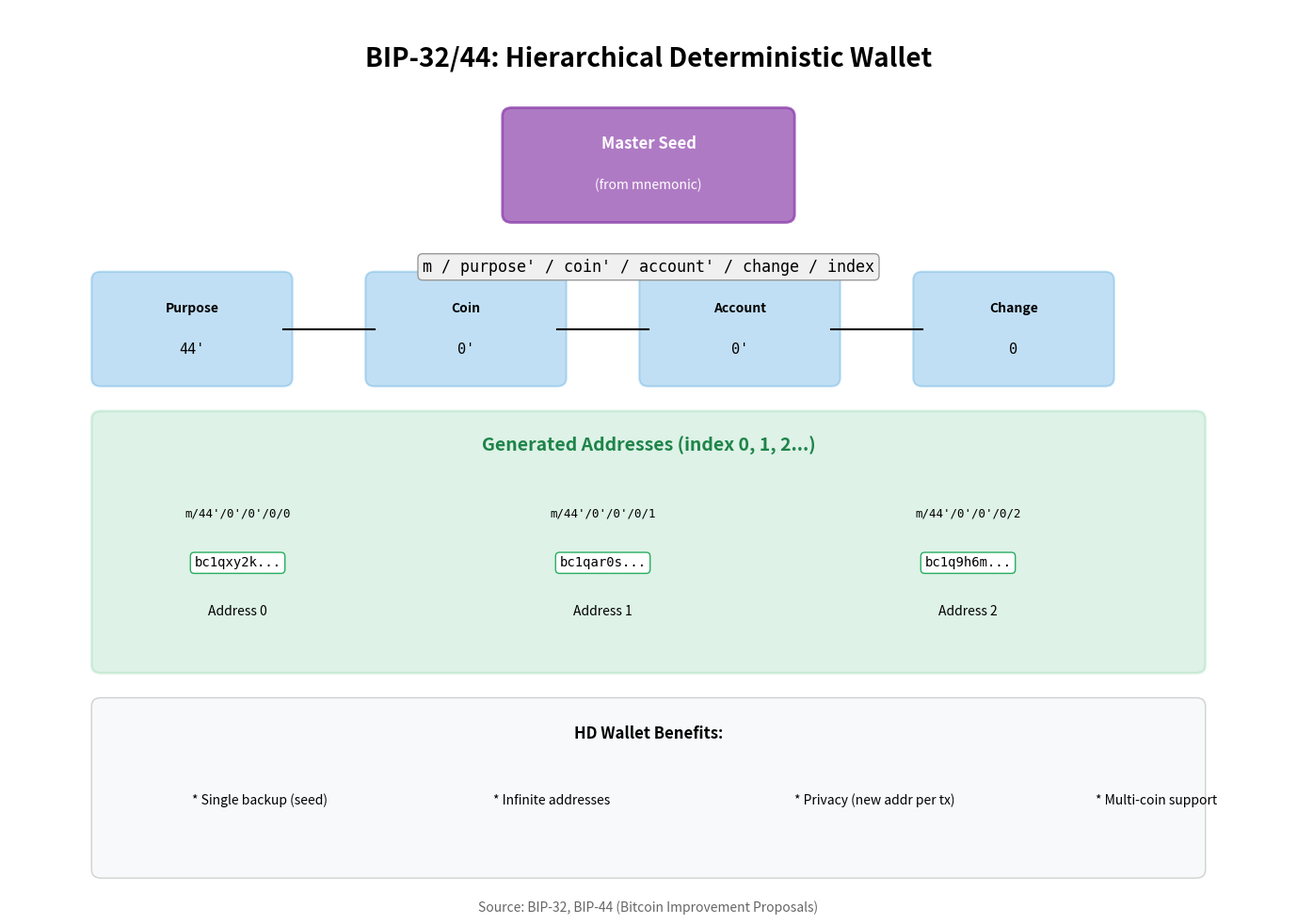

Recreate this plot in Python. (Note: this script raises an exception after producing the figure.)
"""
Wallet Key Hierarchy
Shows BIP-32 HD wallet key derivation structure

Output: wallet_key_hierarchy.pdf
Module: module_02_blockchain
Lesson: 15 - Public Key Cryptography
"""

from pathlib import Path
import matplotlib.pyplot as plt
import matplotlib.patches as mpatches

CHART_METADATA = {
    'title': 'Wallet Key Hierarchy',
    'module': 'module_02_blockchain',
    'lesson': 15,
    'url': 'https://github.com/Digital-AI-Finance/digital-finance/tree/main/module_02_blockchain/figures/wallet_key_hierarchy'
}

plt.rcParams.update({
    'font.size': 14,
    'axes.labelsize': 14,
})

def create_chart():
    """Create HD wallet key hierarchy diagram"""
    fig, ax = plt.subplots(figsize=(14, 10))
    ax.set_xlim(0, 14)
    ax.set_ylim(0, 11)
    ax.axis('off')

    # Title
    ax.text(7, 10.3, 'BIP-32/44: Hierarchical Deterministic Wallet', fontsize=20, fontweight='bold', ha='center')

    # Master seed
    master = mpatches.FancyBboxPatch((5.5, 8.5), 3, 1.2,
                                      boxstyle='round,pad=0.1',
                                      facecolor='#9B59B6', alpha=0.8,
                                      edgecolor='#8E44AD', lw=2)
    ax.add_patch(master)
    ax.text(7, 9.3, 'Master Seed', ha='center', fontsize=12, fontweight='bold', color='white')
    ax.text(7, 8.8, '(from mnemonic)', ha='center', fontsize=10, color='white')

    # Derivation path explanation
    ax.text(7, 7.8, "m / purpose' / coin' / account' / change / index", ha='center', fontsize=12, family='monospace',
           bbox=dict(boxstyle='round', facecolor='#F0F0F0', edgecolor='#999'))

    # Level boxes
    levels = [
        ('Purpose', "44'", 'BIP-44 standard', 2),
        ('Coin', "0'", 'Bitcoin', 5),
        ('Account', "0'", 'First account', 8),
        ('Change', '0', 'Receiving', 11),
    ]

    y = 6.5
    for name, value, desc, x in levels:
        box = mpatches.FancyBboxPatch((x-1, y), 2, 1.2,
                                       boxstyle='round,pad=0.1',
                                       facecolor='#3498DB', alpha=0.3,
                                       edgecolor='#3498DB', lw=1.5)
        ax.add_patch(box)
        ax.text(x, y+0.8, name, ha='center', fontsize=10, fontweight='bold')
        ax.text(x, y+0.3, value, ha='center', fontsize=11, family='monospace')

    # Arrows between levels
    ax.plot([3, 4], [7.1, 7.1], 'k-', lw=1.5)
    ax.plot([6, 7], [7.1, 7.1], 'k-', lw=1.5)
    ax.plot([9, 10], [7.1, 7.1], 'k-', lw=1.5)

    # Address generation
    addresses_box = mpatches.FancyBboxPatch((1, 3), 12, 3,
                                             boxstyle='round,pad=0.1',
                                             facecolor='#27AE60', alpha=0.15,
                                             edgecolor='#27AE60', lw=2)
    ax.add_patch(addresses_box)
    ax.text(7, 5.6, 'Generated Addresses (index 0, 1, 2...)', ha='center', fontsize=14, fontweight='bold', color='#1E8449')

    # Example addresses
    addresses = [
        ("m/44'/0'/0'/0/0", 'bc1qxy2k...'),
        ("m/44'/0'/0'/0/1", 'bc1qar0s...'),
        ("m/44'/0'/0'/0/2", 'bc1q9h6m...'),
    ]

    for i, (path, addr) in enumerate(addresses):
        x = 2.5 + i * 4
        ax.text(x, 4.8, path, ha='center', fontsize=9, family='monospace')
        ax.text(x, 4.2, addr, ha='center', fontsize=10, family='monospace',
               bbox=dict(boxstyle='round', facecolor='white', edgecolor='#27AE60'))
        ax.text(x, 3.6, f'Address {i}', ha='center', fontsize=10)

    # Benefits
    benefits_box = mpatches.FancyBboxPatch((1, 0.5), 12, 2,
                                            boxstyle='round,pad=0.1',
                                            facecolor='#F8F9FA', alpha=0.9,
                                            edgecolor='#CCC', lw=1)
    ax.add_patch(benefits_box)
    ax.text(7, 2.1, 'HD Wallet Benefits:', ha='center', fontsize=12, fontweight='bold')
    benefits = ['Single backup (seed)', 'Infinite addresses', 'Privacy (new addr per tx)', 'Multi-coin support']
    for i, benefit in enumerate(benefits):
        ax.text(2 + i*3.3, 1.3, f'* {benefit}', fontsize=10)

    # Source
    fig.text(0.5, 0.02, 'Source: BIP-32, BIP-44 (Bitcoin Improvement Proposals)',
            fontsize=10, ha='center', style='italic', color='#666666')

    plt.tight_layout()

    output_path = Path(__file__).parent / 'wallet_key_hierarchy.pdf'
    plt.savefig(output_path, format='pdf', dpi=300, bbox_inches='tight')
    plt.close()
    print(f"Chart saved to: {output_path}")
    return output_path

if __name__ == '__main__':
    create_chart()
